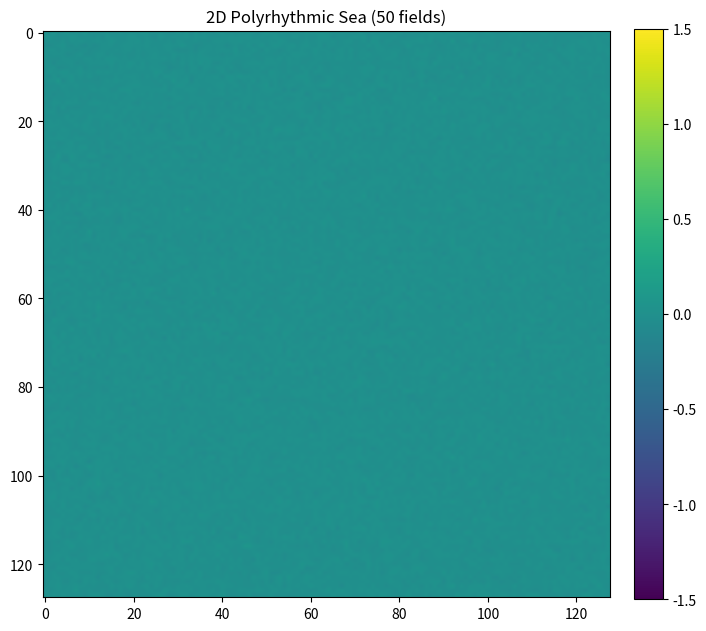

The matplotlib source for this figure:
import numpy as np
import matplotlib.pyplot as plt
import matplotlib.animation as animation
from scipy.signal import convolve2d
from scipy.ndimage import label, center_of_mass # For pattern detection
import time

# --- Parameters ---
GRID_SIZE_2D = 128  # Can be larger for 2D
NUM_FIELDS = 50
DT = 0.05

# PolyrhythmicSea Parameters (from your Ursina version)
COUPLING = 0.100
NONLINEARITY_A = 1.000
NONLINEARITY_B = 1.000
DAMPING = 0.005
TENSION = 5.000
BASE_FREQUENCIES_MIN = 0.5
BASE_FREQUENCIES_MAX = 2.5
DIFFUSION_COEFFS_MIN = 0.05
DIFFUSION_COEFFS_MAX = 0.1
DRIVING_AMPLITUDE = 0.005 # from PolyrhythmicSea.step

# Pattern Detection (Simplified for 2D)
ENABLE_PATTERN_TRACKING = True
PATTERN_THRESHOLD = 0.7 # Threshold on summed phi for pattern detection (tune this)
MIN_PATTERN_AREA = 10   # Min pixels for a pattern

class PolyrhythmicSea2D:
    def __init__(self, N=GRID_SIZE_2D, dt=DT, num_initial_fields=NUM_FIELDS):
        self.N = N
        self.dt = dt
        self.num_fields = num_initial_fields

        # Core Substrate Parameters
        self.polyrhythm_coupling = COUPLING
        self.nonlinearity_A = NONLINEARITY_A
        self.nonlinearity_B = NONLINEARITY_B
        self.damping_factor = DAMPING
        self.tension = TENSION
        
        self.base_frequencies_min = BASE_FREQUENCIES_MIN
        self.base_frequencies_max = BASE_FREQUENCIES_MAX
        self.diffusion_coeffs_min = DIFFUSION_COEFFS_MIN
        self.diffusion_coeffs_max = DIFFUSION_COEFFS_MAX
        self.driving_amplitude = DRIVING_AMPLITUDE

        self.laplacian_kernel = np.array([[0, 1, 0], [1, -4, 1], [0, 1, 0]], dtype=np.float32)
        self._initialize_fields_and_params()

        # Pattern tracking
        self.patterns = {} # {pid: {'pos': (r,c), 'age': age, 'area': area}}
        self.next_pattern_id = 0
        self.pattern_update_interval = 20 # steps
        self.step_count = 0


    def _initialize_fields_and_params(self):
        N = self.N
        self.phi_fields = [(np.random.rand(N, N).astype(np.float32) - 0.5) * 0.5
                           for _ in range(self.num_fields)]
        self.phi_o_fields = [np.copy(phi) for phi in self.phi_fields]
        
        self.base_frequencies = np.linspace(self.base_frequencies_min, self.base_frequencies_max, self.num_fields)
        self.diffusion_coeffs = np.linspace(self.diffusion_coeffs_max, self.diffusion_coeffs_min, self.num_fields) # Max to min
        self.field_phases = np.random.uniform(0, 2 * np.pi, self.num_fields)

        self.phi_sum = np.zeros((N, N), dtype=np.float32) # Main summed field
        self._update_summed_fields()
        self.t_sim = 0.0
        self.patterns = {}
        self.next_pattern_id = 0
        self.step_count = 0


    def _update_summed_fields(self):
        if self.phi_fields: # Check if list is not empty
            self.phi_sum = np.sum(self.phi_fields, axis=0) / max(1, len(self.phi_fields))
        else:
            self.phi_sum = np.zeros((self.N, self.N), dtype=np.float32)


    def _potential_deriv(self, field_k):
        # V'(phi) = -A*phi + B*phi^3 for potential V = -A/2 phi^2 + B/4 phi^4
        return -self.nonlinearity_A * field_k + self.nonlinearity_B * (field_k**3)

    def reset(self):
        self._initialize_fields_and_params()
        print("2D Simulation reset")

    def step(self):
        new_phi_list = []
        self.field_phases += self.base_frequencies * self.dt
        self.field_phases %= (2 * np.pi)
        
        current_sum_phi = np.sum(self.phi_fields, axis=0) # Sum once for all fields

        for k in range(self.num_fields):
            phi_k = self.phi_fields[k]
            phi_o_k = self.phi_o_fields[k]
            vel_k = phi_k - phi_o_k
            
            lap_k = convolve2d(phi_k, self.laplacian_kernel, mode='same', boundary='wrap')
            potential_deriv_k = self._potential_deriv(phi_k)
            
            coupling_denom = max(1, self.num_fields - 1)
            # Use the pre-calculated sum for efficiency
            other_fields_sum = current_sum_phi - phi_k 
            coupling_force = self.polyrhythm_coupling * other_fields_sum / coupling_denom
            
            driving_force_k = self.driving_amplitude * np.sin(self.field_phases[k])
            
            # FLSDAFL-like tension effect for each component field
            c2_factor = 1.0 / (1.0 + self.tension * phi_k**2 + 1e-6)
            
            acc = (c2_factor * self.diffusion_coeffs[k] * lap_k - 
                   potential_deriv_k + 
                   coupling_force + 
                   driving_force_k)
            
            new_phi_k = phi_k + (1 - self.damping_factor * self.dt) * vel_k + self.dt**2 * acc
            new_phi_list.append(new_phi_k)
        
        self.phi_o_fields = [p.copy() for p in self.phi_fields] # Save current as old for next step
        self.phi_fields = new_phi_list
        self._update_summed_fields()
        self.t_sim += self.dt
        self.step_count +=1

        if ENABLE_PATTERN_TRACKING and self.step_count % self.pattern_update_interval == 0:
            self._detect_patterns_2d()
            
    def _detect_patterns_2d(self):
        # Detect patterns in the summed field self.phi_sum
        binary_image = self.phi_sum > PATTERN_THRESHOLD
        labeled_array, num_features = label(binary_image)
        
        current_pids_found_this_cycle = set()

        for i in range(1, num_features + 1):
            mask = (labeled_array == i)
            area = np.sum(mask)

            if area < MIN_PATTERN_AREA:
                continue
            
            com_rc = center_of_mass(self.phi_sum, labels=labeled_array, index=i) # (row, col)
            com = (float(com_rc[0]), float(com_rc[1]))


            matched_pid = None
            min_dist_sq = (self.N / 5)**2 

            for pid, p_data in self.patterns.items():
                dist_sq = (p_data['pos'][0] - com[0])**2 + (p_data['pos'][1] - com[1])**2
                if dist_sq < min_dist_sq:
                    min_dist_sq = dist_sq
                    matched_pid = pid
            
            if matched_pid is not None:
                self.patterns[matched_pid]['pos'] = com
                self.patterns[matched_pid]['area'] = area
                self.patterns[matched_pid]['age'] += 1
                current_pids_found_this_cycle.add(matched_pid)
            else:
                new_id = self.next_pattern_id
                self.patterns[new_id] = {'pos': com, 'area': area, 'age': 0, 'id': new_id}
                current_pids_found_this_cycle.add(new_id)
                self.next_pattern_id += 1
        
        # Age out or remove patterns not found
        to_remove = []
        for pid, p_data in self.patterns.items():
            if pid not in current_pids_found_this_cycle:
                p_data['age'] -= 2 # Age faster if not seen
                if p_data['age'] < -10: # Remove if unseen for a while
                    to_remove.append(pid)
            else: # Reset age or increment if found
                 self.patterns[pid]['age'] = max(0, self.patterns[pid]['age'])


        for pid in to_remove:
            del self.patterns[pid]


    def apply_poke_2d(self, r, c, radius=5, amplitude=1.0):
        N = self.N
        # Ensure coordinates are valid
        r, c = int(r), int(c)
        if not (0 <= r < N and 0 <= c < N):
            return

        # Create coordinate grids for the poke area
        rr, cc = np.ogrid[:N, :N]
        dist_sq = (rr - r)**2 + (cc - c)**2
        
        # Gaussian pulse
        sigma_sq = (radius / 2.0)**2 # Sigma related to radius
        bump = amplitude * np.exp(-dist_sq / (2 * sigma_sq))
        
        # Apply bump to all fields (or a subset, e.g., lower frequency ones)
        for k in range(self.num_fields):
             # Weight poke more towards lower frequency fields
            weight = np.exp(-k / (self.num_fields / 5.0))
            self.phi_fields[k] += bump * weight
        print(f"Poked at ({r},{c})")


# --- Matplotlib Animation ---
sim_2d = PolyrhythmicSea2D(N=GRID_SIZE_2D, num_initial_fields=NUM_FIELDS)

fig, ax = plt.subplots(figsize=(8,8))
im = ax.imshow(sim_2d.phi_sum, cmap='viridis', vmin=-1.5, vmax=1.5, interpolation='bilinear') # Adjusted clim
pattern_markers, = ax.plot([], [], 'ro', markersize=10, alpha=0.5, label="Detected Patterns")
time_text = ax.text(0.02, 0.95, '', transform=ax.transAxes, color='white', bbox=dict(facecolor='black', alpha=0.5))
pattern_count_text = ax.text(0.02, 0.90, '', transform=ax.transAxes, color='white', bbox=dict(facecolor='black', alpha=0.5))

ax.set_title(f"2D Polyrhythmic Sea ({NUM_FIELDS} fields)")
fig.colorbar(im, ax=ax, fraction=0.046, pad=0.04)

def init_animation():
    sim_2d.reset()
    # Initial poke to start dynamics
    sim_2d.apply_poke_2d(sim_2d.N // 2, sim_2d.N // 2, radius=GRID_SIZE_2D // 8, amplitude=2.0)
    im.set_data(sim_2d.phi_sum)
    pattern_markers.set_data([], [])
    time_text.set_text('')
    pattern_count_text.set_text('')
    return im, pattern_markers, time_text, pattern_count_text

def update_animation(frame):
    for _ in range(5): # Multiple sim steps per frame for speed
        sim_2d.step()
    
    im.set_data(sim_2d.phi_sum)
    vlim = np.max(np.abs(sim_2d.phi_sum)) * 1.1 + 1e-6 # Dynamic color limits
    im.set_clim(-vlim, vlim)
    
    # Update pattern markers
    if ENABLE_PATTERN_TRACKING and sim_2d.patterns:
        active_patterns = [p_data for p_id, p_data in sim_2d.patterns.items() if p_data['age'] >=0] # Only show non-negative age
        if active_patterns:
            pattern_x = [p['pos'][1] for p in active_patterns] # (row, col) -> (y,x) for plot
            pattern_y = [p['pos'][0] for p in active_patterns]
            pattern_markers.set_data(pattern_x, pattern_y)
        else:
            pattern_markers.set_data([], [])
    else:
        pattern_markers.set_data([], [])
        
    time_text.set_text(f"Time: {sim_2d.t_sim:.2f} | Step: {sim_2d.step_count}")
    pattern_count_text.set_text(f"Patterns: {len([p for p_id,p in sim_2d.patterns.items() if p['age']>=0])}")
    
    return im, pattern_markers, time_text, pattern_count_text

# --- Mouse Click for Poke ---
def onclick(event):
    if event.inaxes == ax:
        c, r = event.xdata, event.ydata # xdata is column, ydata is row
        if r is not None and c is not None:
            sim_2d.apply_poke_2d(int(r), int(c), radius=GRID_SIZE_2D // 10, amplitude=1.5)
            print(f"Clicked at grid ({int(r)}, {int(c)})")

fig.canvas.mpl_connect('button_press_event', onclick)

# Create and run animation
ani = animation.FuncAnimation(fig, update_animation, init_func=init_animation, 
                              frames=40000, interval=50, blit=True, repeat=False)

plt.show()

print("2D Simulation finished.")